Image classification data set "processed" (Idinmaster/Brain-Tumor-Classification- on GitHub). Class labels (4): glioma, meningioma, no tumor, pituitary tumor.

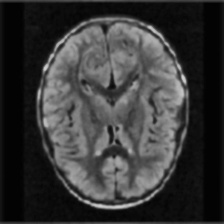
Label: no tumor

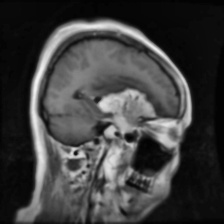
Label: meningioma

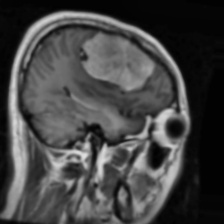
Label: meningioma

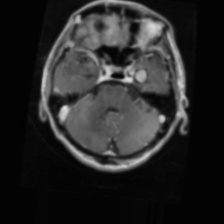
Label: glioma

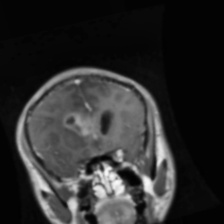
Label: glioma

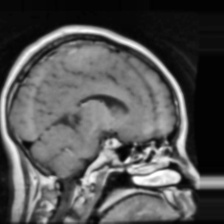
Label: pituitary tumor
